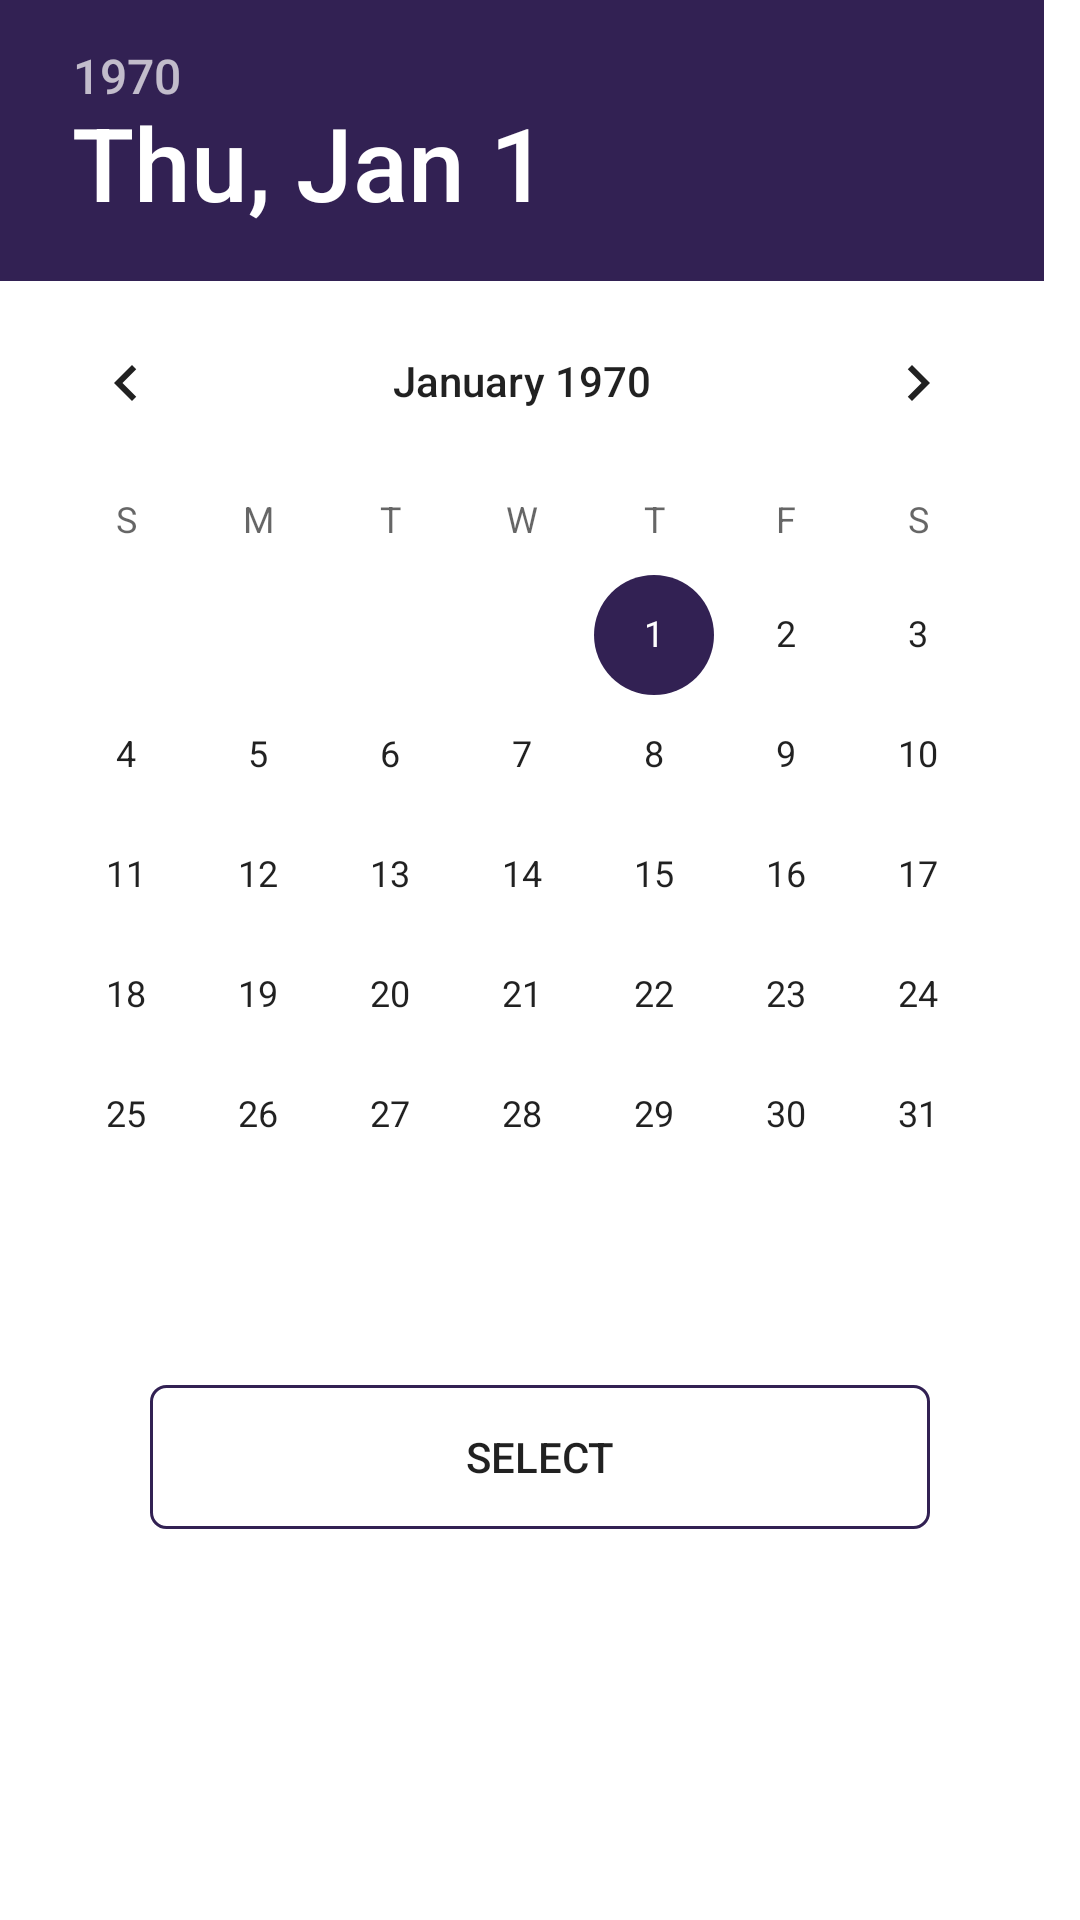

Here is an Android app screen rendered from its layout file. Give the layout XML and the strings, colors and styles it references.
<!-- AndroidManifest.xml: application theme AppTheme -->
<!-- res/layout/calendar.xml -->
<?xml version="1.0" encoding="utf-8"?>
<LinearLayout xmlns:android="http://schemas.android.com/apk/res/android"
    xmlns:tools="http://schemas.android.com/tools"
    android:orientation="vertical"
    android:layout_width="wrap_content"
    android:layout_height="wrap_content"
    android:background="@color/white"
    android:layout_gravity="center">
    <DatePicker
        android:id="@+id/datePicker"
        android:layout_width="wrap_content"
        android:layout_height="wrap_content"
        android:calendarViewShown="false"
        android:spinnersShown="false"
        tools:layout_editor_absoluteX="3dp"
        tools:layout_editor_absoluteY="84dp" />
    <Button
        android:id="@+id/select_date"
        android:layout_width="match_parent"
        android:layout_height="wrap_content"
        android:layout_marginVertical="30dp"
        android:layout_marginHorizontal="50dp"
        android:text="Select"
        android:background="@drawable/next_btn"
        />
</LinearLayout>
<!-- resources referenced by this layout -->
<resources>
  <color name="white">#ffffff</color>
  <!-- drawable next_btn (drawable) -->
  <?xml version="1.0" encoding="utf-8"?>
  <selector xmlns:android="http://schemas.android.com/apk/res/android">
      <item android:state_pressed="true">
          <shape android:shape="rectangle">
              <size android:width="30dp"/>
              <size android:height="20dp"/>
              <gradient android:startColor="@android:color/transparent"
                  android:centerColor="@color/mainGreen"
                  android:endColor="@android:color/transparent"
                  android:type="linear"
                  android:angle="0"/>
              <corners android:radius="5dp"/>
              <stroke android:width="1dp"
                  android:color="?attr/fontColor"/>
              <padding android:bottom="5dp"
                       android:right="10dp"
                  android:left="10dp"
                  android:top="5dp"/>
          </shape>
      </item>
      <item>
          <shape android:shape="rectangle">
              <size android:width="30dp"/>
              <size android:height="20dp"/>
              <solid android:color="@android:color/transparent"/>
              <corners android:radius="5dp"/>
              <stroke android:width="1dp"
                  android:color="?attr/fontColor"/>
              <padding android:bottom="5dp"
                  android:right="10dp"
                  android:left="10dp"
                  android:top="5dp"/>
          </shape>
      </item>
  </selector>
  <style name="AppTheme" parent="Theme.AppCompat.Light.NoActionBar">
          
          <item name="colorPrimary">@color/_light_cards_back</item>
          <item name="colorPrimaryDark">@color/colorPrimaryDark</item>
          <item name="colorAccent">@color/colorAccent</item>
  
          <item name="backColor">@color/_light_main</item>
          <item name="fontColor">@color/_light_font</item>
          <item name="cardsColor">@color/_light_cards_back</item>
          <item name="selectedTabColor">@color/_light_selected_tab</item>
          <item name="defaultTabColor">@color/_light_default_tab</item>
          <item name="outlineColor">@color/_light_font</item>
          <item name="android:textColorHint">@color/_light_font</item>
          <item name="fabColor">@color/_light_font</item>
          <item name="noteInputColor">@color/_dark_default_tab</item>
          <item name="android:windowAnimationStyle">@style/WindowAnim</item>
      </style>
  <color name="mainGreen">#00F2A9</color>
  <color name="_light_cards_back">#b39ddb</color>
  <color name="colorPrimaryDark">#3700B3</color>
  <color name="colorAccent">#322153</color>
  <color name="_light_main">#d1c4e9</color>
  <color name="_light_font">#322153</color>
  <color name="_light_selected_tab">#322153</color>
  <color name="_light_default_tab">#b39ddb</color>
  <color name="_dark_default_tab">#ffcff6</color>
  <style name="WindowAnim">
          <item name="android:windowEnterAnimation">@android:anim/fade_in</item>
          <item name="android:windowExitAnimation">@android:anim/fade_out</item>
          <item name="android:windowIsTranslucent">false</item>
          <item name="android:interpolator">@android:anim/linear_interpolator</item>
          <item name="android:windowActivityTransitions">true</item>
  
  
          <item name="android:animationDuration">@android:integer/config_longAnimTime</item>
      </style>
</resources>
